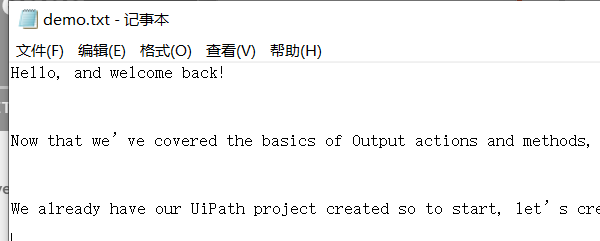
Task: 构建一个将文本添加到记事本文件并执行字体样式和大小更改的过程
Workflow: GetNotepadText

Step 1: 打开应用程序 'notepad.exe demo.txt' on the element in window 'demo.txt - 记事本' (notepad.exe)

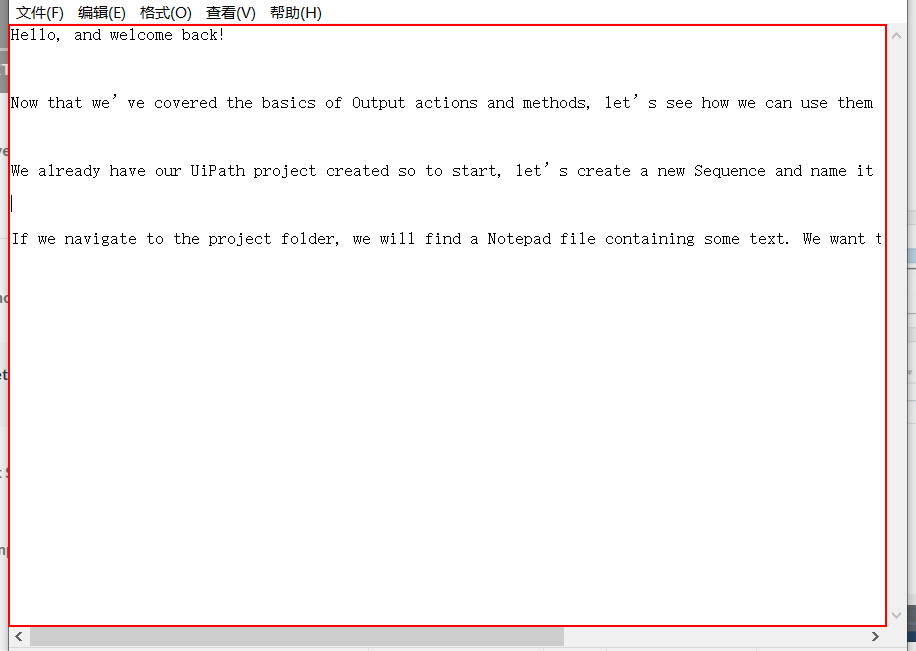
Step 2: get-text from the editable text '文本编辑器'

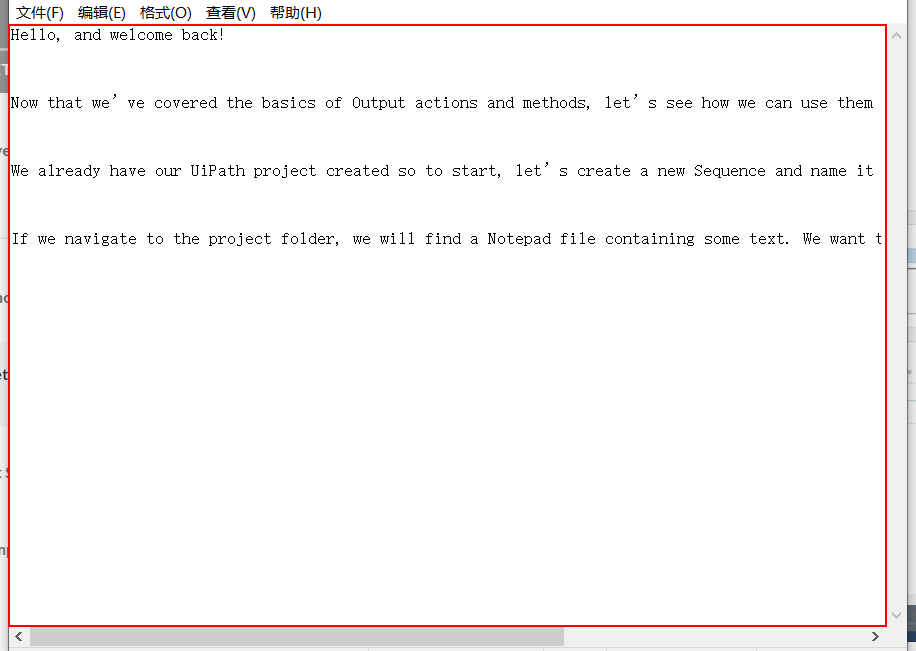
Step 3: 关闭应用程序 'editable text  文本编辑器' on the editable text '文本编辑器'